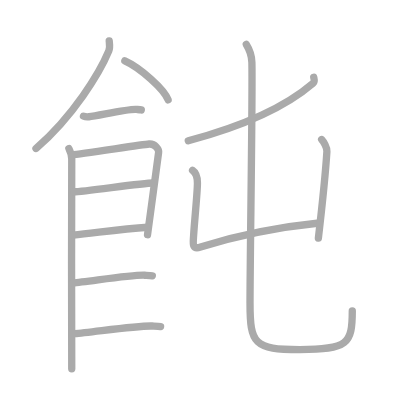
t = 0.00 s
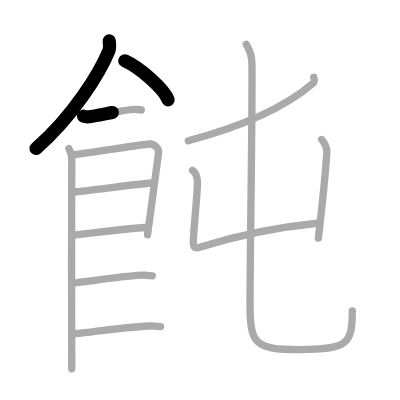
t = 2.50 s
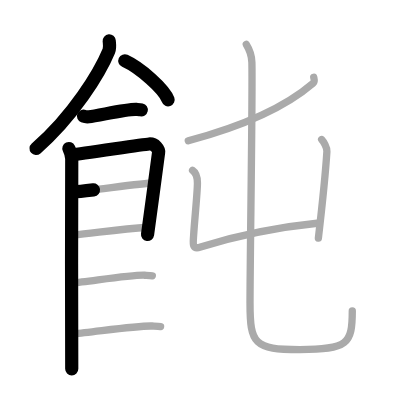
t = 5.25 s
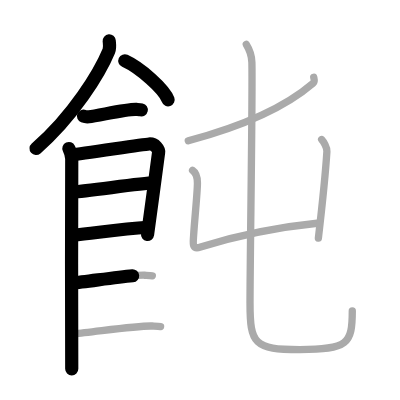
t = 7.75 s
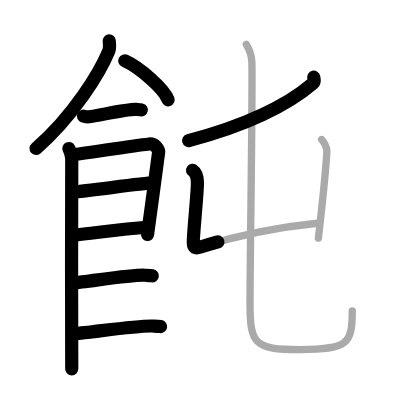
t = 10.50 s
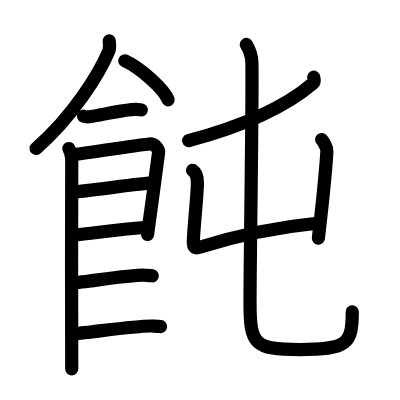
t = 13.00 s

The animated SVG that drew these frames (rendered in a browser with its animation timeline set to each time). Animation: 13 SMIL elements (animate=13); one cycle of 13.00 s.

<?xml version="1.0" standalone="no"?>
<!DOCTYPE svg PUBLIC "-//W3C//DTD SVG 1.1//EN"   "http://www.w3.org/Graphics/SVG/1.1/DTD/svg11.dtd">
<svg width="400px" height="400px"  version="1.1" xmlns="http://www.w3.org/2000/svg">
  <defs>
    <marker id="Triangle" viewBox="0 0 10 10" refX="0" refY="5" markerUnits="strokeWidth" markerWidth="3" style="stroke-opacity:0%;fill:#aaaaaa;" markerHeight="2" orient="auto">
      <path d="M 0 0 L 10 5 L 0 10 z" />
    </marker>
    
    <marker id="Arrow" viewBox="0 0 10 10" refX="5" refY="5" markerUnits="strokeWidth" markerWidth="1.8" style="stroke-opacity:0%;fill:#770000;" markerHeight="2" orient="auto">
      <path d="M 0 4 L 6 4 L 4 1 L 10 5 L 4 9 L 6 6 L 0 6 z" />
        <circle cx="5" cy="5" r="5" />
      </marker>
    
    <marker id="TriangleRed" viewBox="0 0 10 10" refX="0" refY="5" markerUnits="strokeWidth" markerWidth="3" style="stroke-opacity:0%;fill:#CC0000;" markerHeight="2" orient="auto">
      <path d="M 0 0 L 10 5 L 0 10 z" />
    </marker>
    
    <marker id="ArrowRed" viewBox="0 0 10 10" refX="5" refY="5" markerUnits="strokeWidth" markerWidth="1.8" style="stroke-opacity:0%;fill:#CC0000;" markerHeight="2" orient="auto">
      <path d="M 0 4 L 6 4 L 4 1 L 10 5 L 4 9 L 6 6 L 0 6 z" />
        <circle cx="5" cy="5" r="5" />
      </marker>
    
  </defs>
  
  <path style="fill:#ffffff; fill-opacity:100%; fill-rule:evenodd; stroke-width:0;" d="M 0 0 L 400px 0 L 400px 400px L 0 400px L 0 0" />

  <g transform="scale(3.6697247706422 3.6697247706422)">
<path style="fill:none; fill-opacity:0%; fill-rule:evenodd; stroke:#aaaaaa; stroke-opacity:100%; stroke-width: 1.5pt; stroke-linejoin:round; stroke-linecap:round;" d="M29.76 11.14c0.06 0.68 0.27 1.81-0.11 2.73c-2.49 6-9.67 17.75-19.84 26.59"></path>
<path style="fill:none; fill-opacity:0%; fill-rule:evenodd; stroke:#aaaaaa; stroke-opacity:100%; stroke-width: 1.5pt; stroke-linejoin:round; stroke-linecap:round;" d="M34.02 16.58c4.16 1.88 10.75 7.72 11.79 10.63"></path>
<path style="fill:none; fill-opacity:0%; fill-rule:evenodd; stroke:#aaaaaa; stroke-opacity:100%; stroke-width: 1.5pt; stroke-linejoin:round; stroke-linecap:round;" d="M22.75 31.66c0.39 0.15 1.09 0.19 1.48 0.15c2.46-0.25 10.54-2.17 12.92-2c0.64 0.05 1.03 0.07 1.35 0.14"></path>
<path style="fill:none; fill-opacity:0%; fill-rule:evenodd; stroke:#aaaaaa; stroke-opacity:100%; stroke-width: 1.5pt; stroke-linejoin:round; stroke-linecap:round;" d="M18.77 40.47c0.39 0.82 0.78 1.75 0.78 2.84c0 1.09-0.13 56.1 0 57.19"></path>
<path style="fill:none; fill-opacity:0%; fill-rule:evenodd; stroke:#aaaaaa; stroke-opacity:100%; stroke-width: 1.5pt; stroke-linejoin:round; stroke-linecap:round;" d="M19.69 42.17c2.2-0.14 18.91-2.77 20.92-2.93c1.67-0.14 2.74 1.51 2.61 2.31c-0.26 1.64-2.47 18.78-3.02 22.41"></path>
<path style="fill:none; fill-opacity:0%; fill-rule:evenodd; stroke:#aaaaaa; stroke-opacity:100%; stroke-width: 1.5pt; stroke-linejoin:round; stroke-linecap:round;" d="M20.08 52.26c2.97 0 18.36-2.4 21.72-2.4"></path>
<path style="fill:none; fill-opacity:0%; fill-rule:evenodd; stroke:#aaaaaa; stroke-opacity:100%; stroke-width: 1.5pt; stroke-linejoin:round; stroke-linecap:round;" d="M19.94 64.08c6.06-0.59 12.81-1.65 20.35-2.15"></path>
<path style="fill:none; fill-opacity:0%; fill-rule:evenodd; stroke:#aaaaaa; stroke-opacity:100%; stroke-width: 1.5pt; stroke-linejoin:round; stroke-linecap:round;" d="M19.89 77.1c3.73-0.26 15.96-2.28 19.57-2.1c0.97 0.05 1.56 0.07 2.05 0.15"></path>
<path style="fill:none; fill-opacity:0%; fill-rule:evenodd; stroke:#aaaaaa; stroke-opacity:100%; stroke-width: 1.5pt; stroke-linejoin:round; stroke-linecap:round;" d="M20.39 90.92c4.12-0.27 17.1-2.26 21.1-2.08c1.08 0.05 1.73 0.07 2.27 0.15"></path>
<path style="fill:none; fill-opacity:0%; fill-rule:evenodd; stroke:#aaaaaa; stroke-opacity:100%; stroke-width: 1.5pt; stroke-linejoin:round; stroke-linecap:round;" d="M85.49 21.04c0.09 0.41 0.36 1.18-0.18 1.64c-6.69 5.75-16.57 11.03-34 15.67"></path>
<path style="fill:none; fill-opacity:0%; fill-rule:evenodd; stroke:#aaaaaa; stroke-opacity:100%; stroke-width: 1.5pt; stroke-linejoin:round; stroke-linecap:round;" d="M52.47 46.42c0.51 0.34 1.32 1.28 1.33 3.42c0.01 2.48-0.77 9.92-1.04 14.3c-0.14 2.26-0.51 3.96 1.9 3.19c8.1-2.57 19.85-5.32 32.3-6.56"></path>
<path style="fill:none; fill-opacity:0%; fill-rule:evenodd; stroke:#aaaaaa; stroke-opacity:100%; stroke-width: 1.5pt; stroke-linejoin:round; stroke-linecap:round;" d="M87.65 38.02c0.47 0.5 1.5 2.16 1.43 3.27c-0.32 5.12-1.24 14.3-2.32 23.61"></path>
<path style="fill:none; fill-opacity:0%; fill-rule:evenodd; stroke:#aaaaaa; stroke-opacity:100%; stroke-width: 1.5pt; stroke-linejoin:round; stroke-linecap:round;" d="M67.12 12.12c0.82 1.31 1.47 2.86 1.52 4.88c0.22 9.03-0.51 53.1-0.51 65.55c0 11.2 1.12 12.72 13.53 12.72C94.75 95.27 96 93.75 96 84.71"></path>

<path style="fill:none; fill-opacity:0%; fill-rule:evenodd; stroke:#000000; stroke-opacity:100%; stroke-width: 2.7pt; stroke-linejoin:round; stroke-linecap:round;" d="M29.76 11.14c0.06 0.68 0.27 1.81-0.11 2.73c-2.49 6-9.67 17.75-19.84 26.59" pathLength="100" stroke-dashoffset="100" stroke-dasharray="100 105"><animate id="dashAnim1" attributeName="stroke-dashoffset" from="100" to="0" dur="1s" calcMode="linear" fill="freeze"/></path>
<path style="fill:none; fill-opacity:0%; fill-rule:evenodd; stroke:#000000; stroke-opacity:100%; stroke-width: 2.7pt; stroke-linejoin:round; stroke-linecap:round;" d="M34.02 16.58c4.16 1.88 10.75 7.72 11.79 10.63" pathLength="100" stroke-dashoffset="100" stroke-dasharray="100 105"><animate id="dashAnim2" attributeName="stroke-dashoffset" from="100" to="0" dur="1s" calcMode="linear" begin="dashAnim1.end" fill="freeze"/></path>
<path style="fill:none; fill-opacity:0%; fill-rule:evenodd; stroke:#000000; stroke-opacity:100%; stroke-width: 2.7pt; stroke-linejoin:round; stroke-linecap:round;" d="M22.75 31.66c0.39 0.15 1.09 0.19 1.48 0.15c2.46-0.25 10.54-2.17 12.92-2c0.64 0.05 1.03 0.07 1.35 0.14" pathLength="100" stroke-dashoffset="100" stroke-dasharray="100 105"><animate id="dashAnim3" attributeName="stroke-dashoffset" from="100" to="0" dur="1s" calcMode="linear" begin="dashAnim2.end" fill="freeze"/></path>
<path style="fill:none; fill-opacity:0%; fill-rule:evenodd; stroke:#000000; stroke-opacity:100%; stroke-width: 2.7pt; stroke-linejoin:round; stroke-linecap:round;" d="M18.77 40.47c0.39 0.82 0.78 1.75 0.78 2.84c0 1.09-0.13 56.1 0 57.19" pathLength="100" stroke-dashoffset="100" stroke-dasharray="100 105"><animate id="dashAnim4" attributeName="stroke-dashoffset" from="100" to="0" dur="1s" calcMode="linear" begin="dashAnim3.end" fill="freeze"/></path>
<path style="fill:none; fill-opacity:0%; fill-rule:evenodd; stroke:#000000; stroke-opacity:100%; stroke-width: 2.7pt; stroke-linejoin:round; stroke-linecap:round;" d="M19.69 42.17c2.2-0.14 18.91-2.77 20.92-2.93c1.67-0.14 2.74 1.51 2.61 2.31c-0.26 1.64-2.47 18.78-3.02 22.41" pathLength="100" stroke-dashoffset="100" stroke-dasharray="100 105"><animate id="dashAnim5" attributeName="stroke-dashoffset" from="100" to="0" dur="1s" calcMode="linear" begin="dashAnim4.end" fill="freeze"/></path>
<path style="fill:none; fill-opacity:0%; fill-rule:evenodd; stroke:#000000; stroke-opacity:100%; stroke-width: 2.7pt; stroke-linejoin:round; stroke-linecap:round;" d="M20.08 52.26c2.97 0 18.36-2.4 21.72-2.4" pathLength="100" stroke-dashoffset="100" stroke-dasharray="100 105"><animate id="dashAnim6" attributeName="stroke-dashoffset" from="100" to="0" dur="1s" calcMode="linear" begin="dashAnim5.end" fill="freeze"/></path>
<path style="fill:none; fill-opacity:0%; fill-rule:evenodd; stroke:#000000; stroke-opacity:100%; stroke-width: 2.7pt; stroke-linejoin:round; stroke-linecap:round;" d="M19.94 64.08c6.06-0.59 12.81-1.65 20.35-2.15" pathLength="100" stroke-dashoffset="100" stroke-dasharray="100 105"><animate id="dashAnim7" attributeName="stroke-dashoffset" from="100" to="0" dur="1s" calcMode="linear" begin="dashAnim6.end" fill="freeze"/></path>
<path style="fill:none; fill-opacity:0%; fill-rule:evenodd; stroke:#000000; stroke-opacity:100%; stroke-width: 2.7pt; stroke-linejoin:round; stroke-linecap:round;" d="M19.89 77.1c3.73-0.26 15.96-2.28 19.57-2.1c0.97 0.05 1.56 0.07 2.05 0.15" pathLength="100" stroke-dashoffset="100" stroke-dasharray="100 105"><animate id="dashAnim8" attributeName="stroke-dashoffset" from="100" to="0" dur="1s" calcMode="linear" begin="dashAnim7.end" fill="freeze"/></path>
<path style="fill:none; fill-opacity:0%; fill-rule:evenodd; stroke:#000000; stroke-opacity:100%; stroke-width: 2.7pt; stroke-linejoin:round; stroke-linecap:round;" d="M20.39 90.92c4.12-0.27 17.1-2.26 21.1-2.08c1.08 0.05 1.73 0.07 2.27 0.15" pathLength="100" stroke-dashoffset="100" stroke-dasharray="100 105"><animate id="dashAnim9" attributeName="stroke-dashoffset" from="100" to="0" dur="1s" calcMode="linear" begin="dashAnim8.end" fill="freeze"/></path>
<path style="fill:none; fill-opacity:0%; fill-rule:evenodd; stroke:#000000; stroke-opacity:100%; stroke-width: 2.7pt; stroke-linejoin:round; stroke-linecap:round;" d="M85.49 21.04c0.09 0.41 0.36 1.18-0.18 1.64c-6.69 5.75-16.57 11.03-34 15.67" pathLength="100" stroke-dashoffset="100" stroke-dasharray="100 105"><animate id="dashAnim10" attributeName="stroke-dashoffset" from="100" to="0" dur="1s" calcMode="linear" begin="dashAnim9.end" fill="freeze"/></path>
<path style="fill:none; fill-opacity:0%; fill-rule:evenodd; stroke:#000000; stroke-opacity:100%; stroke-width: 2.7pt; stroke-linejoin:round; stroke-linecap:round;" d="M52.47 46.42c0.51 0.34 1.32 1.28 1.33 3.42c0.01 2.48-0.77 9.92-1.04 14.3c-0.14 2.26-0.51 3.96 1.9 3.19c8.1-2.57 19.85-5.32 32.3-6.56" pathLength="100" stroke-dashoffset="100" stroke-dasharray="100 105"><animate id="dashAnim11" attributeName="stroke-dashoffset" from="100" to="0" dur="1s" calcMode="linear" begin="dashAnim10.end" fill="freeze"/></path>
<path style="fill:none; fill-opacity:0%; fill-rule:evenodd; stroke:#000000; stroke-opacity:100%; stroke-width: 2.7pt; stroke-linejoin:round; stroke-linecap:round;" d="M87.65 38.02c0.47 0.5 1.5 2.16 1.43 3.27c-0.32 5.12-1.24 14.3-2.32 23.61" pathLength="100" stroke-dashoffset="100" stroke-dasharray="100 105"><animate id="dashAnim12" attributeName="stroke-dashoffset" from="100" to="0" dur="1s" calcMode="linear" begin="dashAnim11.end" fill="freeze"/></path>
<path style="fill:none; fill-opacity:0%; fill-rule:evenodd; stroke:#000000; stroke-opacity:100%; stroke-width: 2.7pt; stroke-linejoin:round; stroke-linecap:round;" d="M67.12 12.12c0.82 1.31 1.47 2.86 1.52 4.88c0.22 9.03-0.51 53.1-0.51 65.55c0 11.2 1.12 12.72 13.53 12.72C94.75 95.27 96 93.75 96 84.71" pathLength="100" stroke-dashoffset="100" stroke-dasharray="100 105"><animate id="dashAnim13" attributeName="stroke-dashoffset" from="100" to="0" dur="1s" calcMode="linear" begin="dashAnim12.end" fill="freeze"/></path>

</g>

</svg>  
          
